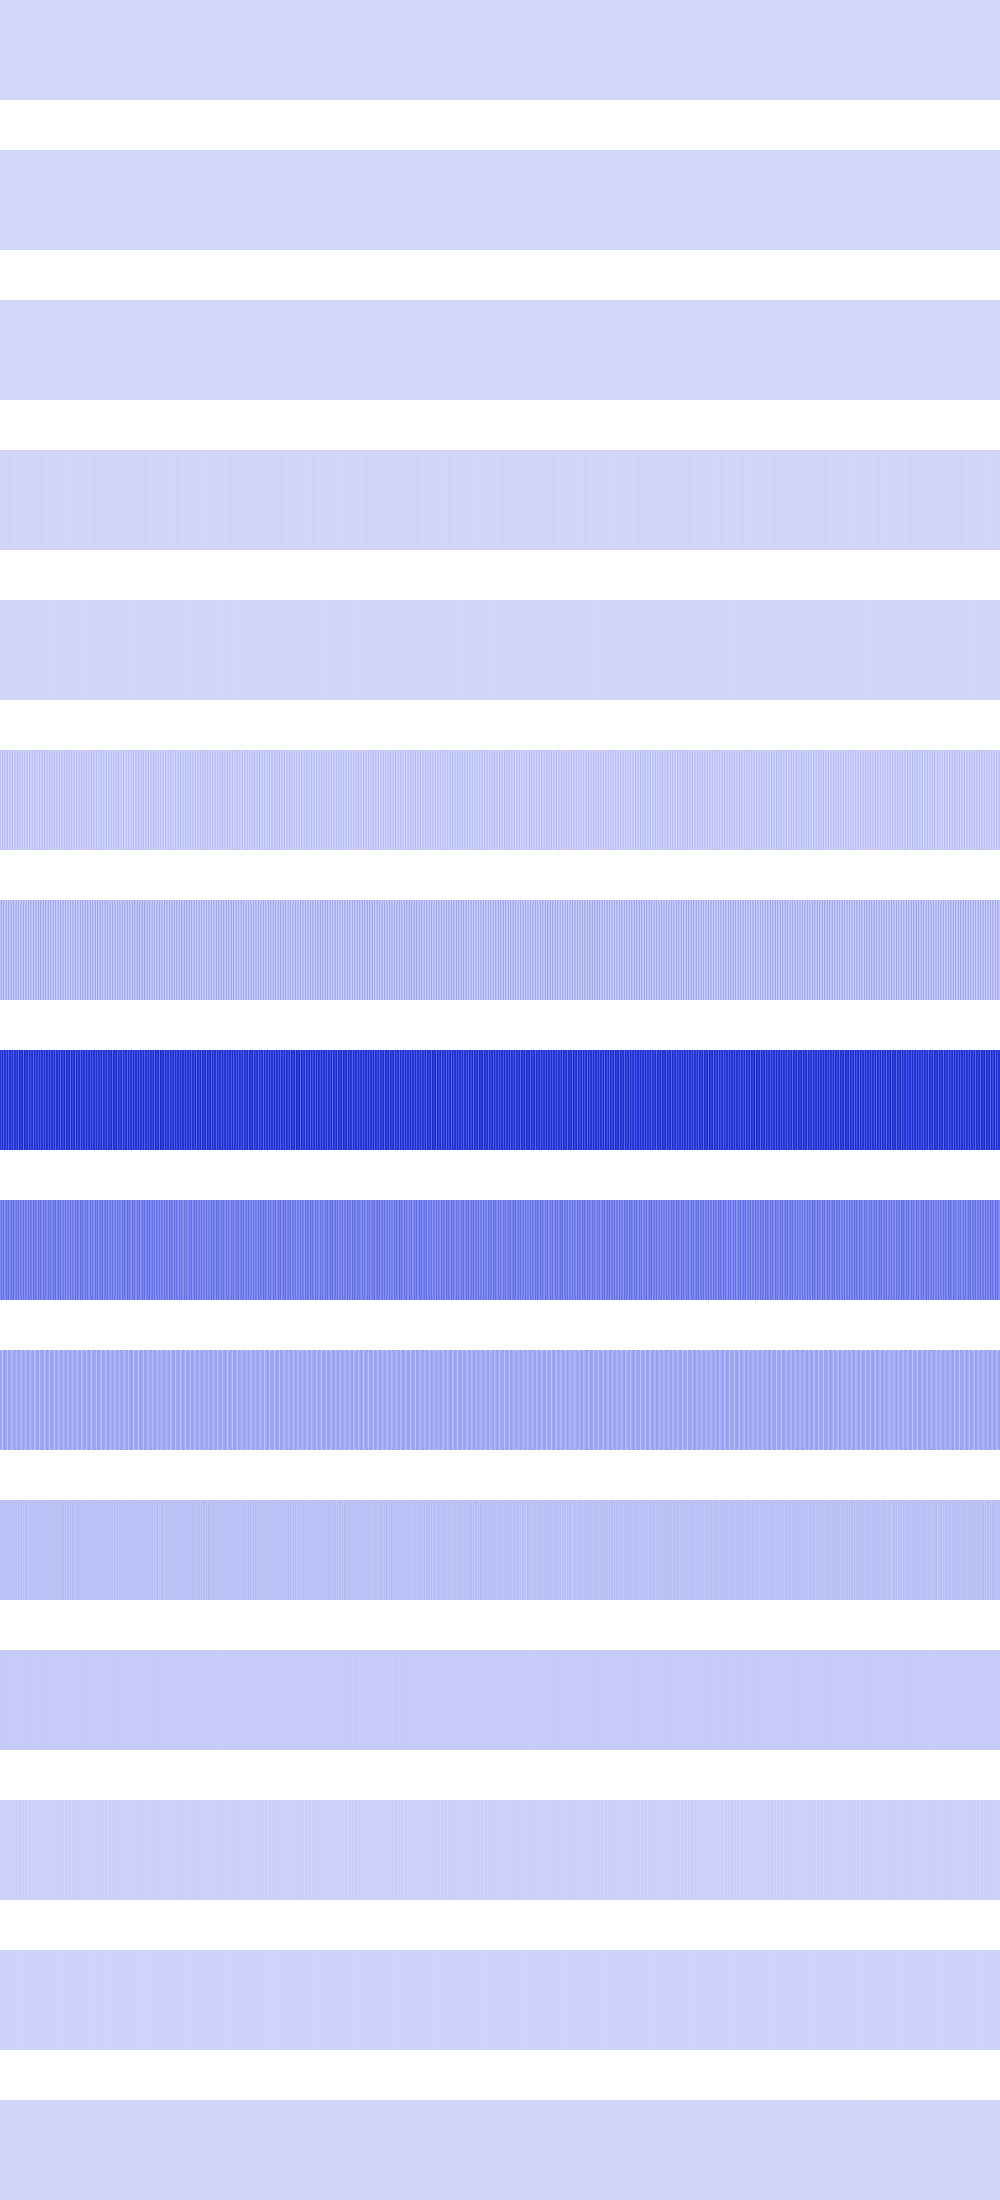

The table this chart was drawn from, first rows:
0, 0, 0, 0, 0, 0, 0, 0, 0, 0, 0, 0, 0, 0, 0, 0, 0, 0, 0, 0, 0, 0, 0, 0
150544, 150544, 150544, 150544, 150544, 150544, 150544, 150544, 150544, 150544, 150544, 150544, 150544, 150544, 150544, 150544, 90000, 90000, 90000, 90000, 90000, 90000, 90000, 90000
0, 0, 0, 0, 0, 0, 0, 0, 118336, 118336, 118336, 118336, 118336, 118336, 118336, 118336, 186624, 186624, 186624, 186624, 186624, 186624, 186624, 186624
3268864, 3268864, 3268864, 3268864, 186624, 186624, 186624, 186624, 5017600, 5017600, 5017600, 5017600, 891136, 891136, 891136, 891136, 1679616, 1679616, 1679616, 1679616, 4260092, 4260092, 4260092, 4260092
0, 0, 1254400, 1254400, 5017600, 5017600, 1893376, 1893376, 65536, 65536, 0, 0, 746496, 746496, 3936256, 3936256, 2663424, 2663424, 262144, 262144, 0, 0, 369664, 369664
48664576, 6230016, 84934656, 3936256, 52301824, 41783296, 9048064, 80281600, 2166784, 56070144, 35426304, 12390400, 75759616, 921600, 59969536, 29593600, 16257024, 71368704, 200704, 64000000, 24285184, 20647936, 67108864, 4096
56074240, 139796480, 21381120, 141107200, 47030272, 63610880, 128196608, 20267008, 139337728, 39297024, 71671808, 117121024, 20463616, 138092544, 32874496, 80257024, 106569728, 21970944, 137371648, 27762688, 89366528, 96542720, 24788992, 137175040
480231424, 374325248, 566788096, 356171776, 491241472, 464109568, 383369216, 560889856, 338477056, 505921536, 453230592, 397656064, 558661632, 326025216, 524271616, 447594496, 417185792, 560103424, 318816256, 546291712, 447201280, 441958400, 565215232, 316850176
208896000, 295272448, 220135424, 301301760, 196575232, 226983936, 295534592, 225378304, 313622528, 189497344, 251363328, 302088192, 227475456, 315457536, 187662336, 256868352, 281378816, 209649664, 306806784, 191070208, 260276224, 266960896, 197066752, 304447488
149356544, 129171456, 54394880, 141230080, 158269440, 151977984, 121307136, 64880640, 149094400, 152502272, 133627904, 100859904, 85852160, 152764416, 148832256, 127860736, 92995584, 117309440, 160628736, 138870784, 109510656, 97714176, 125698048, 155910144
63832064, 57016320, 75235328, 47579136, 73269248, 52297728, 66453504, 62652416, 63307776, 70123520, 49152000, 75890688, 45875200, 70647808, 62783488, 62783488, 76939264, 41680896, 77987840, 42860544, 76414976, 77987840, 41680896, 76939264
27000832, 38535168, 24641536, 36438016, 29097984, 37486592, 23855104, 33030144, 34340864, 22806528, 39583744, 34340864, 33030144, 23855104, 33292288, 33292288, 36438016, 24641536, 38535168, 27000832, 27000832, 38535168, 24641536, 36438016
20447232, 9961472, 15728640, 22544384, 7864320, 16252928, 22544384, 15728640, 9961472, 20447232, 20447232, 9961472, 15728640, 22544384, 7864320, 16252928, 22544384, 15728640, 9961472, 20447232, 20447232, 9961472, 15728640, 22544384
7340032, 11534336, 6291456, 11534336, 7340032, 7340032, 11534336, 6291456, 11534336, 7340032, 7340032, 11534336, 6291456, 11534336, 7340032, 7340032, 11534336, 6291456, 11534336, 7340032, 7340032, 11534336, 6291456, 11534336
6291456, 6291456, 4194304, 6291456, 6291456, 6291456, 6291456, 4194304, 6291456, 6291456, 6291456, 6291456, 4194304, 6291456, 6291456, 6291456, 6291456, 4194304, 6291456, 6291456, 6291456, 6291456, 4194304, 6291456
